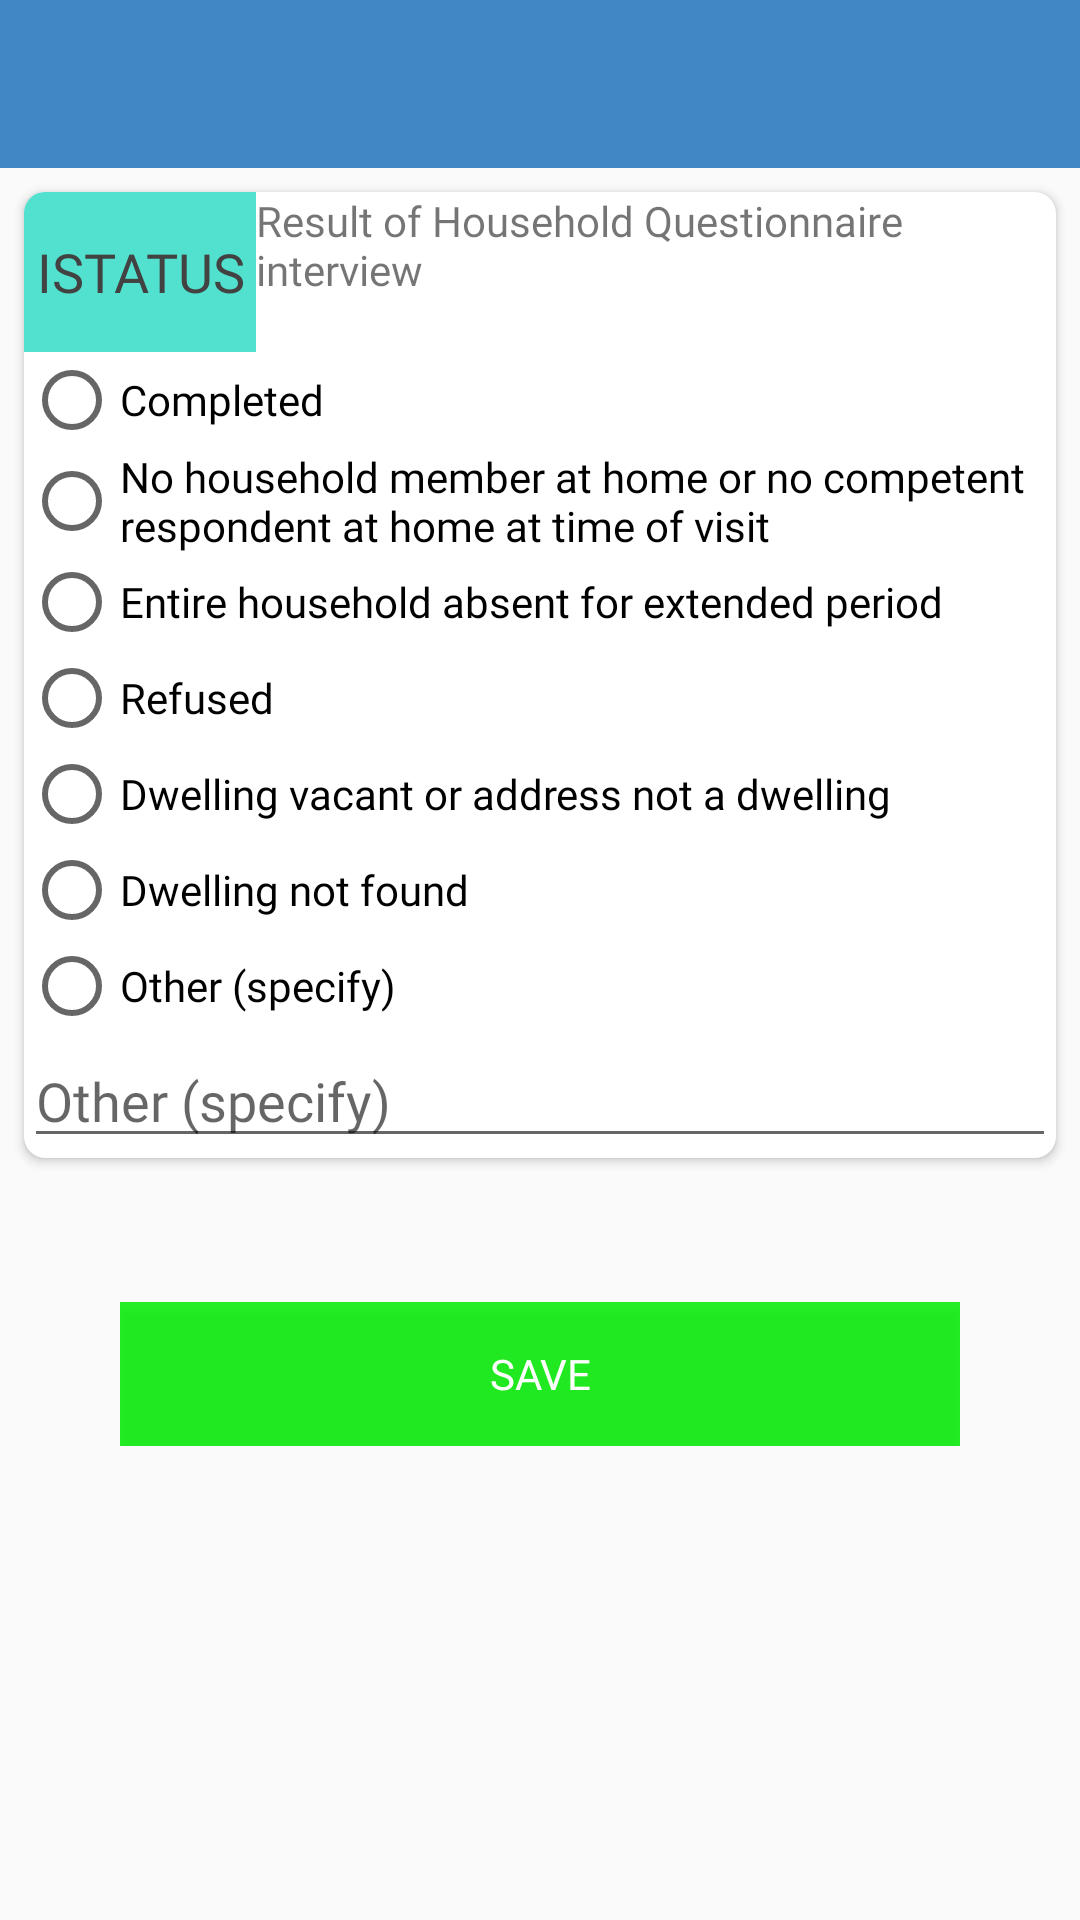

This screen was rendered from an Android layout file. Write that file and the resources it references.
<!-- AndroidManifest.xml: application theme AppTheme -->
<!-- res/layout/activity_ending.xml -->
<?xml version="1.0" encoding="utf-8"?>
<layout xmlns:android="http://schemas.android.com/apk/res/android"
    xmlns:app="http://schemas.android.com/apk/res-auto"
    xmlns:tools="http://schemas.android.com/tools"
    tools:context="edu.aku.dmu.hf_visitors.ui.EndingActivity">

    <data>

        <import type="android.view.View" />

        <variable
            name="form"
            type="edu.aku.dmu.hf_visitors.models.DPR" />
    </data>


    <LinearLayout
        android:layout_width="match_parent"
        android:layout_height="wrap_content"
        android:orientation="vertical">


        
        <androidx.appcompat.widget.Toolbar
            android:id="@+id/toolbar"
            style="@null"
            android:layout_width="match_parent"
            android:layout_height="wrap_content"
            android:background="@color/colorPrimary"
            android:minHeight="?attr/actionBarSize"
            android:theme="@style/ToolbarTheme"
            app:popupTheme="@style/ThemeOverlay.AppCompat.Light"
            app:subtitleTextAppearance="@style/Toolbar.SubtitleText"
            app:titleTextAppearance="@style/Toolbar.TitleText" />

        <ScrollView
            android:layout_width="match_parent"
            android:layout_height="wrap_content">

            <LinearLayout
                android:id="@+id/fldGrpEnd"
                android:layout_width="match_parent"
                android:layout_height="wrap_content"
                android:orientation="vertical">


                
                <androidx.cardview.widget.CardView
                    android:id="@+id/fldGrpCVistatus"
                    style="@style/cardView">

                    <LinearLayout
                        android:layout_width="match_parent"
                        android:layout_height="wrap_content"
                        android:orientation="vertical">

                        <LinearLayout
                            android:layout_width="match_parent"
                            android:layout_height="wrap_content"
                            android:background="@drawable/bottom"
                            android:orientation="horizontal">

                            <TextView
                                style="@style/quesNum"
                                android:layout_width="wrap_content"
                                android:layout_height="match_parent"
                                android:text="@string/Q_istatus" />

                            <TextView
                                android:layout_width="match_parent"
                                android:layout_height="match_parent"
                                android:text="@string/istatus" />

                        </LinearLayout>

                        <RadioGroup
                            android:id="@+id/istatus"
                            android:layout_width="match_parent"
                            android:layout_height="wrap_content">

                            <RadioButton
                                android:id="@+id/istatusa"
                                android:layout_width="match_parent"
                                android:layout_height="wrap_content"
                                android:text="@string/istatusa" />

                            <RadioButton
                                android:id="@+id/istatusb"
                                android:layout_width="match_parent"
                                android:layout_height="wrap_content"
                                android:text="@string/istatusb" />

                            <RadioButton
                                android:id="@+id/istatusc"
                                android:layout_width="match_parent"
                                android:layout_height="wrap_content"
                                android:text="@string/istatusc" />

                            <RadioButton
                                android:id="@+id/istatusd"
                                android:layout_width="match_parent"
                                android:layout_height="wrap_content"
                                android:text="@string/istatusd" />

                            <RadioButton
                                android:id="@+id/istatuse"
                                android:layout_width="match_parent"
                                android:layout_height="wrap_content"
                                android:text="@string/istatuse" />

                            <RadioButton
                                android:id="@+id/istatusf"
                                android:layout_width="match_parent"
                                android:layout_height="wrap_content"
                                android:text="@string/istatusf" />

                            <RadioButton
                                android:id="@+id/istatus96"
                                android:layout_width="match_parent"
                                android:layout_height="wrap_content"
                                android:text="@string/istatus96" />

                            <EditText
                                android:id="@+id/istatus96x"
                                android:layout_width="match_parent"
                                android:layout_height="wrap_content"
                                android:digits="AaBbCcDdEeFfGgHhIiJjKkLlMmNnOoPpQqRrSsTtUuVvWwXxYyZz0123456789,. "
                                android:hint="@string/istatus96"
                                android:tag="istatus96"
                                android:text='@{istatus96.checked ? istatus96x.getText().toString() : ""}'
                                android:visibility='@{istatus96.checked? View.VISIBLE : View.GONE}' />

                        </RadioGroup>

                    </LinearLayout>

                </androidx.cardview.widget.CardView>


                
                <LinearLayout
                    android:layout_width="match_parent"
                    android:layout_height="wrap_content"
                    android:layout_margin="20dp"
                    android:layout_marginTop="18dp"
                    android:orientation="vertical"
                    android:padding="20dp">

                    <Button
                        android:id="@+id/btn_End"
                        android:layout_width="match_parent"
                        android:layout_height="wrap_content"
                        android:background="@color/greenLight"
                        android:onClick="BtnEnd"
                        android:text="Save"
                        android:textColor="@color/white" />

                </LinearLayout>
                

            </LinearLayout>

        </ScrollView>


    </LinearLayout>

</layout>
<!-- resources referenced by this layout -->
<resources>
  <color name="colorPrimary">#3f88c5</color>
  <color name="greenLight">#d600ef00</color>
  <color name="white">#FFFFFFFF</color>
  <string name="Q_istatus">istatus</string>
  <string name="istatus">Result of Household Questionnaire interview</string>
  <string name="istatus96">Other (specify)</string>
  <string name="istatusa">Completed</string>
  <string name="istatusb">No household member at home or no competent respondent at home at time of visit</string>
  <string name="istatusc">Entire household absent for extended period</string>
  <string name="istatusd">Refused</string>
  <string name="istatuse">Dwelling vacant or address not a dwelling</string>
  <string name="istatusf">Dwelling not found</string>
  <style name="Toolbar.SubtitleText" parent="TextAppearance.Widget.AppCompat.Toolbar.Subtitle">
          <item name="android:textSize">11sp</item>
          <item name="android:textStyle">italic</item>
          <item name="android:background">@null</item>
      </style>
  <style name="Toolbar.TitleText" parent="TextAppearance.Widget.AppCompat.Toolbar.Title">
          <item name="android:textSize">20sp</item>
          <item name="android:letterSpacing">0.15</item>
          <item name="android:textStyle">bold</item>
          <item name="android:background">@null</item>
      </style>
  <style name="cardView">
          <item name="android:layout_width">match_parent</item>
          <item name="android:layout_height">wrap_content</item>
          <item name="android:layout_margin">8dp</item>
          <item name="android:padding">6dp</item>
          <item name="android:background">@color/grayLight</item>
          
          <item name="cardCornerRadius">7dp</item>
          <item name="cardElevation">2dp</item>
      </style>
  <style name="quesNum">
          <item name="android:background">@color/colorAccentLight</item>
          <item name="android:textColor">@color/grayDark</item>
          <item name="android:textAllCaps">true</item>
          <item name="android:padding">4dp</item>
          <item name="android:minHeight">52dp</item>
          <item name="android:textSize">18sp</item>
          <item name="android:gravity">center</item>
          <item name="android:fontFamily">@font/roboto</item>
          <item name="android:textAppearance">@style/TextAppearance.AppCompat.Subhead</item>
          <item name="android:typeface">sans</item>
      </style>
  <style name="AppTheme" parent="Theme.AppCompat.Light.NoActionBar">
          <item name="android:windowFullscreen">true</item>
  
          <item name="fontFamily">@font/roboto</item>
          <item name="android:layoutDirection">ltr</item>
          <item name="android:actionBarStyle">@style/topBarStyle</item>
      </style>
  <color name="colorAccent">#21c0ab</color>
  <color name="colorAccentLight">#51E1CE</color>
  <color name="grayLight">#EEEEEE</color>
  <color name="grayDark">#424242</color>
  <style name="topBarStyle" parent="Theme.AppCompat.Light.NoActionBar">
          <item name="android:textColorSecondary">@color/white</item>
          <item name="android:background">@color/colorPrimary</item>
          <item name="android:typeface">sans</item>
          <item name="android:fontFamily">@font/jameel_noori_nastaleeq</item>
          <item name="android:maxHeight">@dimen/abc_action_bar_default_height_material</item>
          <item name="popupTheme">@style/ThemeOverlay.AppCompat.Light</item>
          <item name="titleTextAppearance">@style/Widget.AppCompat.Toolbar</item>
      </style>
</resources>
